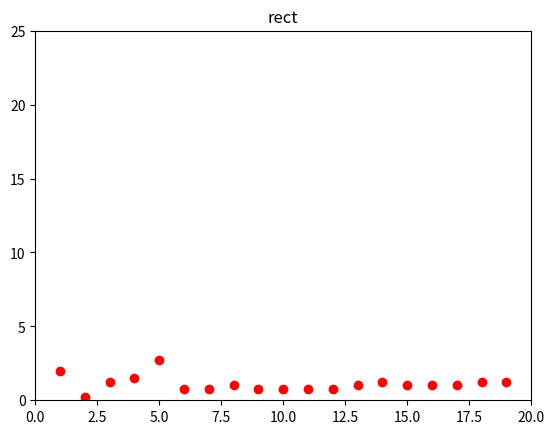

This figure's Python source:
"""
[redacted]
Lab 01 Estructura datos y algorítmos
"""

#Excercise 3.2
import time
import numpy as np
import matplotlib.pyplot as plt

def milli():

    return time.time() * 1000000

def rect(n):
    '''
    Return the number of ways how one can organize 1x2 rectangles in a 2xn rectangle. 
    '''
    if n == 1 or n == 2:
        return n

    arr = [0]

    arr.append(1)
    arr.append(2)

    for i in range(3, n+1):
        arr.append(arr[i-1] + arr[i-2])
    
    return arr[n]

def plots():

    x1 = []
    y1 = []

    for i in range(1,20):

        start = milli()
        rect(i)
        end = milli() - start

        x1.append(i)
        y1.append(end)

    
    print(y1)

    plt.plot(x1, y1, 'ro')
    plt.axis([0, 20, 0, 25])
    plt.title('rect')

    
    plt.show()

plots()
